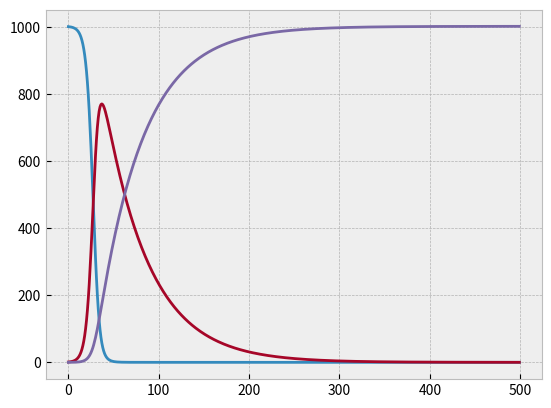

Here is the Python script that generated this plot:
import matplotlib.pyplot as plt
plt.style.use('bmh')

susceptible = 1000
infected = 1
recovered = 0
s_vals = []
i_vals = []
r_vals = []
t = []
for num in range(500):
    t.append(num)

def copy(num):
    copy = 0
    copy += num
    return copy

for num in range(len(t)):
    s_vals.append(susceptible)
    i_vals.append(infected)
    r_vals.append(recovered)

    s = copy(susceptible)
    i = copy(infected)
    r = copy(recovered)

    susceptible += -0.0003 * i * s
    infected += (0.0003 * s * i) - (0.02 * i)
    recovered += 0.02 * i

plt.plot(t, s_vals, label='S')
plt.plot(t, i_vals, label='I')
plt.plot(t, r_vals, label='R')
plt.savefig('sir_model.png')